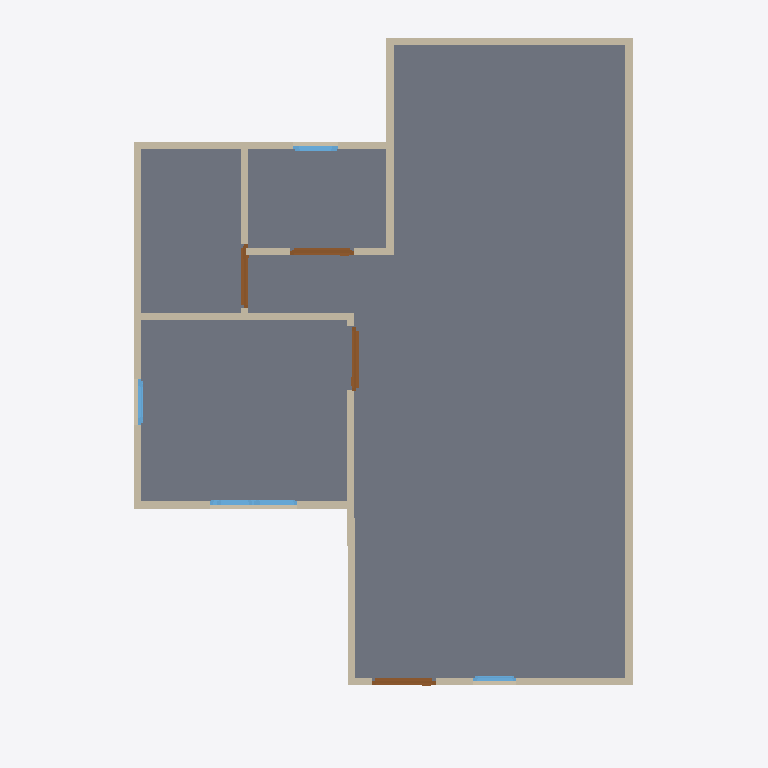
Plan cut of the same IFC building model at storey 'GF' (level 0.00 m, cut at 1.40 m), seen from above with north up, elements coloured by IFC class: 13 walls (beige), 7 windows (light blue), 5 doors (brown), 1 slab (grey). Cut surfaces are drawn darker.
Extent 10.0 m × 10.0 m × 7.1 m (x, y, z). Storeys (2): GF at 0.00 m; 2F at 3.00 m. Elements (57): 27 IfcWall, 17 IfcWindow, 10 IfcDoor, 2 IfcSlab, 1 IfcRoof.

HEADER;
FILE_DESCRIPTION(('ViewDefinition[DesignTransferView]'),'2;1');
FILE_NAME('s03-activity.ifc','2025-09-01T16:03:50+08:00',(''),(''),'IfcOpenShell 0.8.3-post1','Bonsai 0.8.3-post1','');
FILE_SCHEMA(('IFC4'));
ENDSEC;
DATA;
#1=IFCPROJECT('02DGBcqFn6eeVB$EWLdiCo',$,'My Project',$,$,$,$,(#14,#26),#9);
#31=IFCSITE('1lmJEtESf86vJdy37mteyh',$,'My Site',$,$,#54,$,$,$,$,$,$,$,$);
#37=IFCBUILDING('24qELzlXj4Wv7vVJIbD$EU',$,'My Building',$,$,#60,$,$,$,$,$,$);
#43=IFCBUILDINGSTOREY('3gqUzCMcn7yRacz3pUKXiD',$,'2F',$,$,#2999,$,$,$,$);
#67=IFCBUILDINGSTOREY('0A85k5d_n1GejFlG8GUE_h',$,'GF',$,$,#83,$,$,$,$);
#834=IFCSLAB('1fay6ra9DCsuvBP5evanw1',$,'Slab',$,$,#842,#849,$,$);
#131=IFCWALL('1gG$xwof98oufAB4lweAjs',$,'Wall',$,$,#142,#137,$,$);
#231=IFCWALL('1Za0MAlyHETBVTKkIIPklw',$,'Wall',$,$,#506,#237,$,$);
#156=IFCWALL('2RLJXru$T0hBgSuQG_M9Bx',$,'Wall',$,$,#415,#162,$,$);
#206=IFCWALL('18tyUI5Lr8OggHSCJAgSe0',$,'Wall',$,$,#217,#212,$,$);
#609=IFCWALL('1SdifkuUvA8OLqBPLJMkps',$,'Wall',$,$,#620,#615,$,$);
#91=IFCWALL('22u0QoLzj9qfHwbDPip$Ev',$,'Wall',$,$,#104,#99,$,$);
#256=IFCWALL('2UKOuSU9n0pxcxNeUF8ZQL',$,'Wall',$,$,#538,#262,$,$);
#281=IFCWALL('3dYaz5dez7XR$F8WBfjUYO',$,'Wall',$,$,#570,#287,$,$);
#584=IFCWALL('3oCt5orYPC5Ad$3MleimLu',$,'Wall',$,$,#595,#590,$,$);
#181=IFCWALL('2T0sv0AOH4phPl$hSbEGA3',$,'Wall',$,$,#447,#187,$,$);
#750=IFCWALL('2uay3piinCqQ83hkbqmUJn',$,'Wall',$,$,#1418,#756,$,$);
#687=IFCWALL('3tXz4lF_H6dxaaw1nVFKGA',$,'Wall',$,$,#698,#693,$,$);
#725=IFCWALL('3MRX4_I9XFGQWf815rXwFM',$,'Wall',$,$,#1183,#731,$,$);
#1156=IFCDOOR('1dmwV5s6v2w8VLk9muxmQa',$,'Door',$,$,#1209,#1164,$,2.0,0.899999976158142,$,$,$);
#1058=IFCDOOR('2Szr7WWY5DvvcQNLsWE9UW',$,'Door',$,$,#1423,#1066,$,2.0,0.899999976158142,$,$,$);
#1107=IFCDOOR('2rO7540tv5OhcYWkHmhn8N',$,'Door',$,$,#1155,#1115,$,2.0,0.899999976158142,$,$,$);
#965=IFCDOOR('39f5b$e298vBIthhoStkwM',$,'Door',$,$,#993,#974,$,2.0,0.899999976158142,$,$,$);
#1426=IFCWINDOW('2Es6hUK$51qOw30OnGbEMM',$,'Window',$,$,#1491,#1436,$,0.899999976158142,0.600000023841858,$,$,$);
#2918=IFCWINDOW('3ftaJGeJfB_gcW7wyw$sV7',$,'Window',$,$,#2966,#2926,$,0.899999976158142,0.600000023841858,$,$,$);
#2722=IFCWINDOW('1VmWFVcN95w9rCWi2NZnlP',$,'Window',$,$,#2770,#2730,$,0.899999976158142,0.600000023841858,$,$,$);
#2367=IFCWINDOW('2pcu8CqxnF4fWejJEyjzH9',$,'Window',$,$,#2431,#2376,$,0.899999976158142,0.600000023841858,$,$,$);
#2123=IFCWINDOW('0aeIkTHVr9_vH$KrefCna9',$,'Window',$,$,#2187,#2132,$,0.899999976158142,0.600000023841858,$,$,$);
#2869=IFCWINDOW('1zDW3I5lP3Uv43uFgetbyR',$,'Window',$,$,#2917,#2877,$,0.899999976158142,0.600000023841858,$,$,$);
#994=IFCDOOR('1TiFw0Au11mfOinthyRMc$',$,'Door',$,$,#1057,#1002,$,2.0,0.899999976158142,$,$,$);
#2820=IFCWINDOW('3UnKIzP5HAqAQVB$s_Ijz5',$,'Window',$,$,#2868,#2828,$,0.899999976158142,0.600000023841858,$,$,$);
ENDSEC;